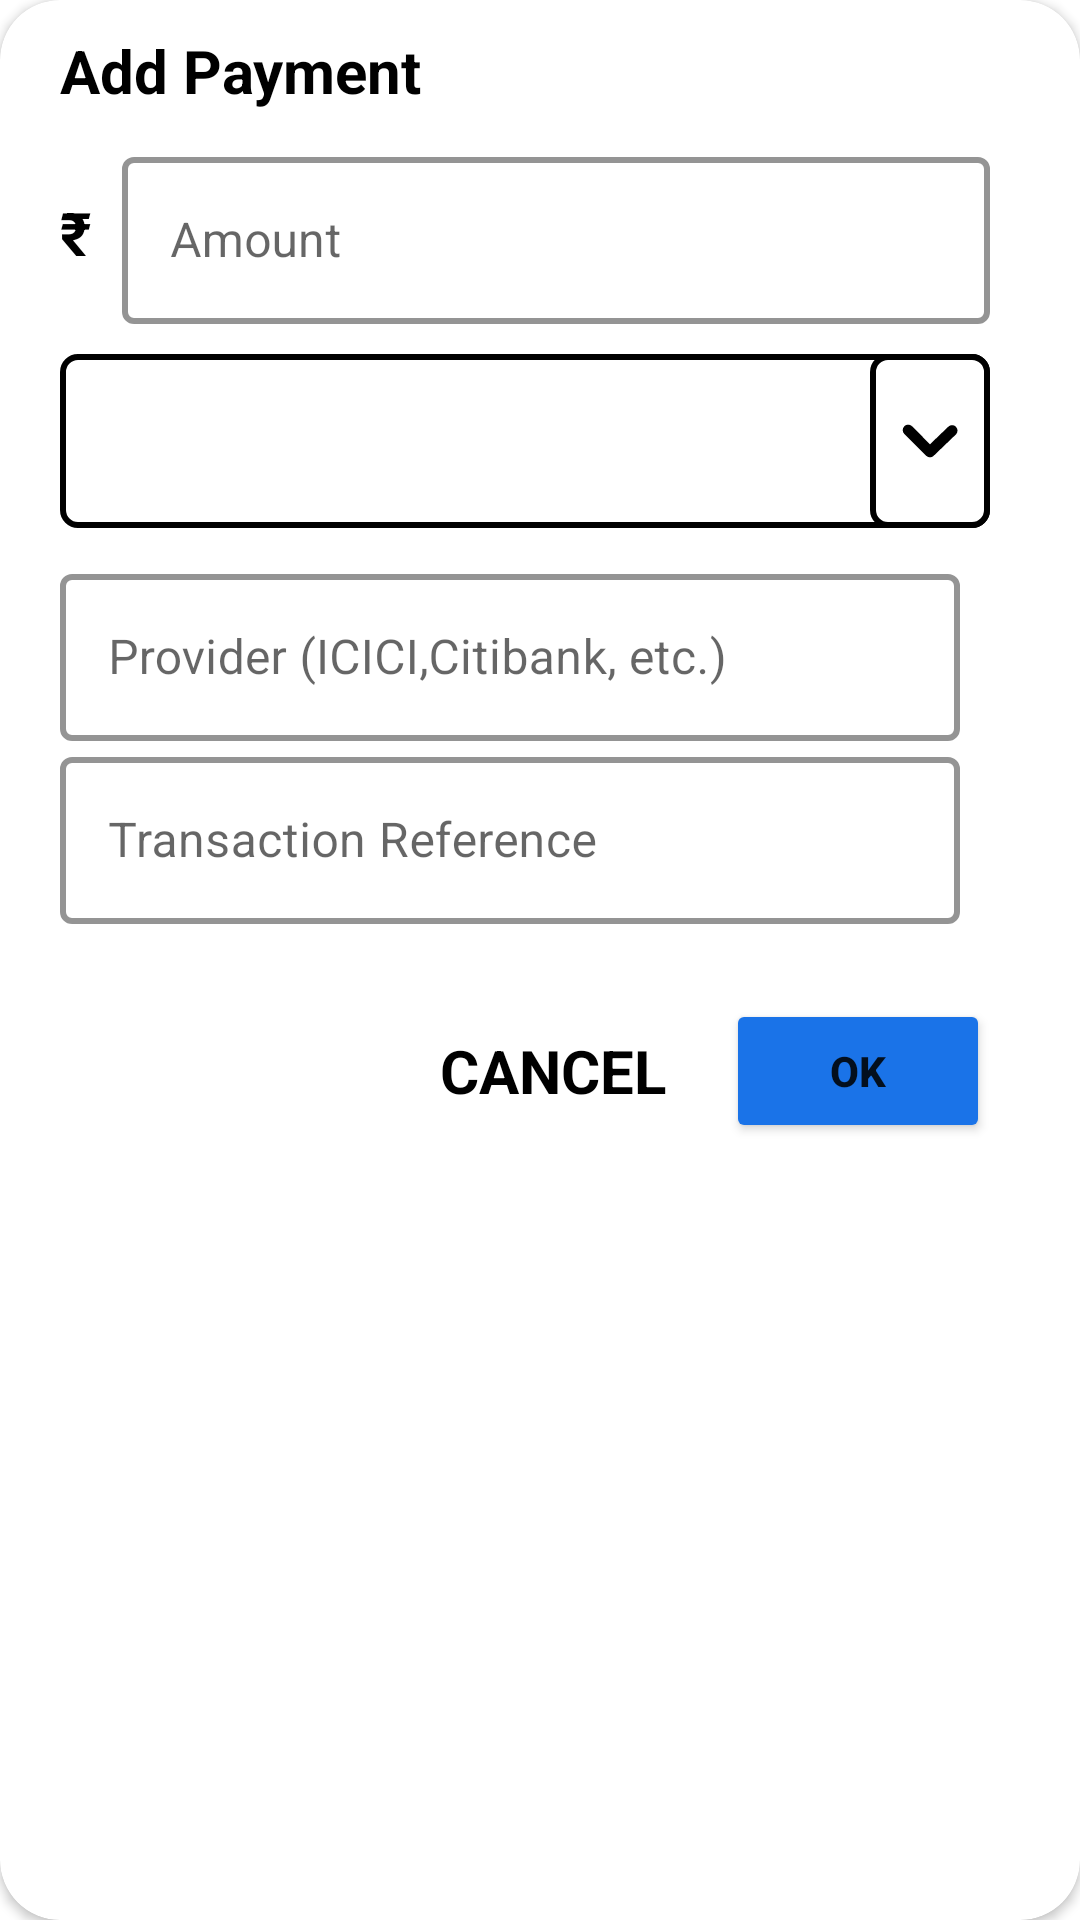

Reconstruct the res/layout file that produces this screen, plus the resources it refers to.
<!-- AndroidManifest.xml: application theme Theme.Payments -->
<!-- res/layout/add_payment_dialog.xml -->
<?xml version="1.0" encoding="utf-8"?>
<androidx.cardview.widget.CardView xmlns:android="http://schemas.android.com/apk/res/android"
    xmlns:app="http://schemas.android.com/apk/res-auto"
    android:layout_width="match_parent"
    android:layout_height="match_parent"
    app:cardCornerRadius="@dimen/dp_20">

    <LinearLayout
        android:layout_width="match_parent"
        android:layout_height="wrap_content"
        android:layout_marginStart="@dimen/dp_10"
        android:layout_marginEnd="@dimen/dp_30"
        android:orientation="vertical">

        <TextView
            android:layout_width="wrap_content"
            android:layout_height="wrap_content"
            android:layout_marginStart="@dimen/dp_10"
            android:layout_marginTop="@dimen/dp_10"
            android:layout_marginEnd="@dimen/dp_10"
            android:layout_marginBottom="@dimen/dp_10"
            android:text="@string/add_payment"
            android:textColor="@color/black"
            android:textSize="@dimen/sp_20"
            android:textStyle="bold" />

        <LinearLayout
            android:layout_width="match_parent"
            android:layout_height="wrap_content"
            android:gravity="center_vertical"
            android:orientation="horizontal">

            <TextView
                android:layout_width="wrap_content"
                android:layout_height="wrap_content"
                android:layout_marginStart="@dimen/dp_10"
                android:layout_marginEnd="@dimen/dp_10"
                android:text="@string/rupees_symbol"
                android:textColor="@color/black"
                android:textSize="@dimen/sp_20"
                android:textStyle="bold" />


            <com.google.android.material.textfield.TextInputLayout
                style="@style/Widget.MaterialComponents.TextInputLayout.OutlinedBox"
                android:layout_width="match_parent"
                android:layout_height="wrap_content"
                app:boxStrokeColor="@color/black"
                app:boxStrokeWidth="@dimen/dp_2">

                <com.google.android.material.textfield.TextInputEditText
                    android:id="@+id/etAmount"
                    android:digits="0123456789"
                    android:maxLength="9"
                    android:layout_width="match_parent"
                    android:layout_height="wrap_content"
                    android:inputType="numberDecimal"
                    android:hint="@string/amount_text"
                    app:boxStrokeColor="@color/black"
                    app:boxStrokeWidth="@dimen/dp_2" />

            </com.google.android.material.textfield.TextInputLayout>

        </LinearLayout>

        <RelativeLayout
            android:layout_width="match_parent"
            android:layout_height="@dimen/dp_58"
            android:layout_marginStart="@dimen/dp_10"
            android:layout_marginLeft="@dimen/dp_5"
            android:layout_marginTop="@dimen/dp_10"
            android:layout_marginRight="@dimen/dp_5"
            android:background="@drawable/edit_text_bg">

            <Spinner
                android:id="@+id/spnType"
                android:layout_width="match_parent"
                android:layout_height="@dimen/dp_58"
                android:background="@null"
                android:overlapAnchor="false"
                android:spinnerMode="dropdown"
                android:textColor="@color/black" />

            <ImageView
                android:layout_width="@dimen/dp_40"
                android:layout_height="@dimen/dp_48"
                android:layout_alignParentTop="true"
                android:layout_alignParentEnd="true"
                android:layout_alignParentBottom="true"
                android:background="@drawable/edit_text_bg"
                android:padding="10dp"
                android:src="@drawable/drop_arrow"
                app:tint="@color/black" />


        </RelativeLayout>


        <LinearLayout
            android:id="@+id/llBankTransfer"
            android:layout_width="match_parent"
            android:layout_height="wrap_content"
            android:layout_margin="@dimen/dp_10"
            android:orientation="vertical">

            <com.google.android.material.textfield.TextInputLayout
                style="@style/Widget.MaterialComponents.TextInputLayout.OutlinedBox"
                android:layout_width="match_parent"
                android:layout_height="wrap_content"
                app:boxStrokeColor="@color/black"
                app:boxStrokeWidth="@dimen/dp_2">

                <com.google.android.material.textfield.TextInputEditText
                    android:id="@+id/etProvider"
                    android:layout_width="match_parent"
                    android:layout_height="wrap_content"
                    android:hint="@string/provider"
                    android:maxLength="15"
                    app:boxStrokeColor="@color/black"
                    app:boxStrokeWidth="@dimen/dp_2" />

            </com.google.android.material.textfield.TextInputLayout>

            <com.google.android.material.textfield.TextInputLayout
                android:id="@+id/searchCountriesInputLayout"
                style="@style/Widget.MaterialComponents.TextInputLayout.OutlinedBox"
                android:layout_width="match_parent"
                android:layout_height="wrap_content"
                app:boxStrokeColor="@color/black"
                app:boxStrokeWidth="@dimen/dp_2">

                <com.google.android.material.textfield.TextInputEditText
                    android:id="@+id/etReference"
                    android:layout_width="match_parent"
                    android:layout_height="wrap_content"
                    android:hint="@string/transaction_reference"
                    android:maxLength="15"
                    app:boxStrokeColor="@color/black"
                    app:boxStrokeWidth="@dimen/dp_2" />

            </com.google.android.material.textfield.TextInputLayout>

        </LinearLayout>

        <LinearLayout
            android:layout_width="match_parent"
            android:layout_height="wrap_content"
            android:gravity="end|center_vertical"
            android:orientation="horizontal">

            <TextView
                android:layout_width="wrap_content"
                android:layout_height="@dimen/dp_58"
                android:layout_marginStart="@dimen/dp_10"
                android:layout_marginTop="@dimen/dp_10"
                android:layout_marginEnd="@dimen/dp_20"
                android:layout_marginBottom="@dimen/dp_10"
                android:gravity="center"
                android:id="@+id/tvCancel"
                android:text="@string/cancel"
                android:textAllCaps="true"
                android:textColor="@color/black"
                android:textSize="@dimen/sp_20"
                android:textStyle="bold" />

            <androidx.appcompat.widget.AppCompatButton
                android:id="@+id/btnSave"
                android:layout_width="wrap_content"
                android:layout_height="wrap_content"
                android:backgroundTint="@color/royal_blue"
                android:paddingStart="@dimen/dp_20"
                android:paddingEnd="@dimen/dp_20"
                android:text="@string/ok"
                android:textStyle="bold" />


        </LinearLayout>


    </LinearLayout>


</androidx.cardview.widget.CardView>
<!-- resources referenced by this layout -->
<resources>
  <color name="black">#FF000000</color>
  <color name="royal_blue">#1A73E8</color>
  <dimen name="dp_10">10dp</dimen>
  <dimen name="dp_2">2dp</dimen>
  <dimen name="dp_20">20dp</dimen>
  <dimen name="dp_30">30dp</dimen>
  <dimen name="dp_40">40dp</dimen>
  <dimen name="dp_48">48dp</dimen>
  <dimen name="dp_5">5dp</dimen>
  <dimen name="dp_58">58dp</dimen>
  <dimen name="sp_20">20sp</dimen>
  <!-- drawable drop_arrow (drawable) -->
  <?xml version="1.0" encoding="utf-8"?>
  <vector xmlns:android="http://schemas.android.com/apk/res/android"
      android:width="11dp"
      android:height="7dp"
      android:viewportWidth="11"
      android:viewportHeight="7">
      <path
          android:fillColor="#000000"
          android:fillType="evenOdd"
          android:pathData="M5.5,6.5C5.234,6.502 4.979,6.397 4.79,6.21L0.79,2.21C0.398,1.818 0.398,1.182 0.79,0.79C1.182,0.398 1.818,0.398 2.21,0.79L5.5,4.1L8.8,0.92V0.92C9.169,0.509 9.802,0.476 10.212,0.845C10.623,1.214 10.657,1.847 10.287,2.257C10.254,2.294 10.218,2.328 10.18,2.36L6.18,6.22C5.997,6.396 5.754,6.496 5.5,6.5L5.5,6.5Z" />
  </vector>
  <!-- drawable edit_text_bg (drawable) -->
  <?xml version="1.0" encoding="utf-8"?>
  <shape xmlns:android="http://schemas.android.com/apk/res/android" android:shape="rectangle">
      <solid android:color="@color/white"/>
      <stroke android:color="@color/black" android:width="@dimen/dp_2"/>
      <corners android:radius="@dimen/dp_5"/>
  
  </shape>
  <string name="add_payment">Add Payment</string>
  <string name="amount_text">Amount</string>
  <string name="cancel">Cancel</string>
  <string name="ok">OK</string>
  <string name="provider">Provider (ICICI,Citibank, etc.)</string>
  <string name="rupees_symbol">\u20B9</string>
  <string name="transaction_reference">Transaction Reference</string>
  <style name="Theme.Payments" parent="Theme.MaterialComponents.DayNight.NoActionBar">
          
          <item name="colorPrimary">@color/purple_500</item>
          <item name="colorPrimaryVariant">@color/purple_700</item>
          <item name="colorOnPrimary">@color/white</item>
          
          <item name="colorSecondary">@color/teal_200</item>
          <item name="colorSecondaryVariant">@color/teal_700</item>
          <item name="colorOnSecondary">@color/black</item>
          
          <item name="android:statusBarColor">?attr/colorPrimaryVariant</item>
          
      </style>
  <color name="white">#FFFFFFFF</color>
  <color name="purple_500">#FF6200EE</color>
  <color name="purple_700">#FF3700B3</color>
  <color name="teal_200">#FF03DAC5</color>
  <color name="teal_700">#FF018786</color>
</resources>
